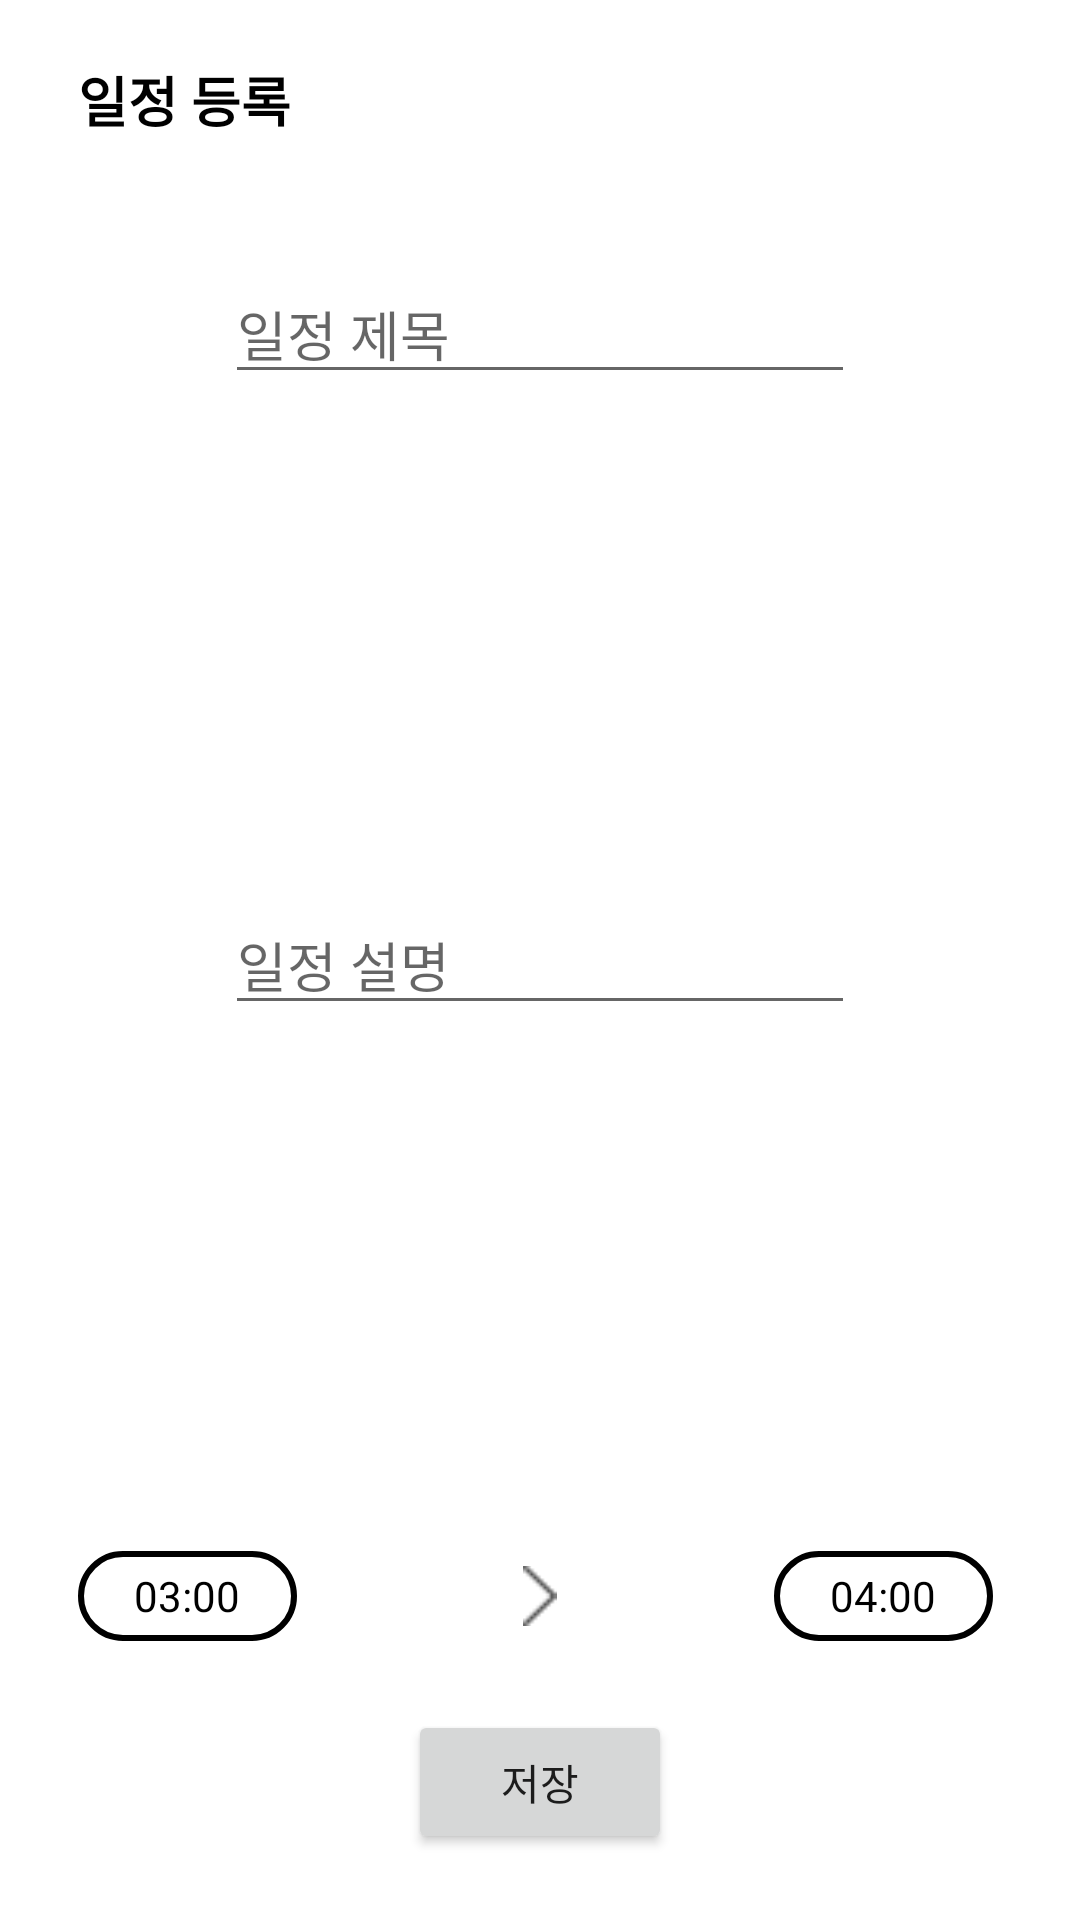

Write the Android layout XML for this screen, with the resource values it uses.
<!-- AndroidManifest.xml: application theme Theme.AppCompat.Light.NoActionBar -->
<!-- res/layout/schedule_dialog.xml -->
<?xml version="1.0" encoding="utf-8"?>
<RelativeLayout xmlns:android="http://schemas.android.com/apk/res/android"
    xmlns:app="http://schemas.android.com/apk/res-auto"
    android:layout_width="260dp"
    android:layout_height="350dp"
    android:background="#ffffff"
    android:orientation="vertical">

    <TextView
        android:id="@+id/t_title"
        android:layout_width="wrap_content"
        android:layout_height="wrap_content"
        android:layout_alignParentStart="true"
        android:layout_alignParentTop="true"
        android:layout_gravity="center"
        android:layout_marginStart="26dp"
        android:layout_marginTop="20dp"
        android:text="일정 등록"
        android:textColor="#000000"
        android:textSize="18sp"
        android:textStyle="bold" />

    <EditText
        android:id="@+id/schedule_title"
        android:layout_width="wrap_content"
        android:layout_height="wrap_content"
        android:layout_alignParentTop="true"
        android:layout_centerHorizontal="true"
        android:layout_marginTop="88dp"
        android:ems="10"
        android:hint="일정 제목"
        android:inputType="textPersonName" />

    <EditText
        android:id="@+id/schedule_des"
        android:layout_width="wrap_content"
        android:layout_height="wrap_content"
        android:layout_centerInParent="true"
        android:ems="10"
        android:hint="일정 설명"
        android:inputType="textPersonName" />

    <Button
        android:id="@+id/register_btn"
        android:layout_width="wrap_content"
        android:layout_height="wrap_content"
        android:layout_alignParentBottom="true"
        android:layout_centerHorizontal="true"
        android:layout_marginBottom="22dp"
        android:text="저장" />

    <TextView
        android:id="@+id/start_time"
        android:layout_width="73dp"
        android:layout_height="30dp"

        android:layout_alignParentBottom="true"
        android:layout_alignStart="@+id/t_title"
        android:layout_marginBottom="93dp"
        android:background="@drawable/ic_rectangle"
        android:gravity="center"
        android:text="03:00"
        android:textColor="#000000" />

    <TextView
        android:id="@+id/end_time"
        android:layout_width="73dp"
        android:layout_height="30dp"
        android:layout_alignParentEnd="true"
        android:layout_alignTop="@+id/start_time"
        android:layout_marginEnd="29dp"
        android:background="@drawable/ic_rectangle"
        android:gravity="center"
        android:text="04:00"
        android:textColor="#000000" />

    <ImageView
        android:id="@+id/imageView"
        android:layout_width="20dp"
        android:layout_height="20dp"
        android:layout_alignParentBottom="true"
        android:layout_centerHorizontal="true"
        android:layout_marginBottom="98dp"
        app:srcCompat="@drawable/ic_frontbtn" />

</RelativeLayout>
<!-- resources referenced by this layout -->
<resources>
  <!-- drawable ic_frontbtn: png bitmap (drawable-xhdpi, 419 bytes) -->
  <!-- drawable ic_rectangle (drawable-xhdpi) -->
  <?xml version="1.0" encoding="utf-8"?>
  <shape xmlns:android="http://schemas.android.com/apk/res/android"
      android:padding="10dp"
      android:shape="rectangle" >
      <solid android:color="#FFF" />
      <corners
          android:bottomLeftRadius="30dp"
          android:bottomRightRadius="30dp"
          android:topLeftRadius="30dp"
          android:topRightRadius="30dp" />
      <stroke
          android:width="2dp"
          android:color="#000000" />
  </shape>
</resources>
